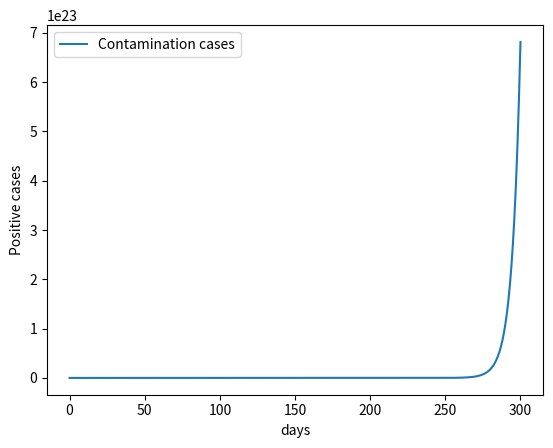

Python code for this plot:
from matplotlib import pyplot


class ScenarioIterator:
    """
    Iterator that simulates contamination cases for a certain duration
    """
    def __init__(self, duration, r0):
        self.duration = duration
        self.r0 = r0
        self.previous_num_cases = 1
        self.current_date = 0

    def __iter__(self):
        return self

    def __next__(self):
        if self.duration is not None and self.current_date > self.duration:
            raise StopIteration()
        
        r0 = self.r0["regular"]
        new_cases = r0*self.previous_num_cases
        self.previous_num_cases = new_cases
        self.current_date += 1

        return new_cases


class Scenario:
    """
    Iterable that can be iterated in a loop
    """
    def __init__(self, duration, r0):
        """
        Constructor of a scenario
        :param duration: Number of days of simulation
        :param r0: Dictionary of R0 values applied for "regular", "lockdown", "high"
        """
        self.duration = duration
        self.r0 = r0

    def __len__(self):
        return self.duration

    def __iter__(self):
        return ScenarioIterator(self.duration, self.r0)


def plot(iterable):
    cases_history = list(iterable)  # Convert an iterator into a list to force generation until the end
                                    # (make sure there IS an end with StopIterator)
                                    # Note that the conversion make us drop the benefits of the iterator in terms of memory usage

    # pyplot.plot does not accept iterables but only what it assumes looking like a numpy.array, such as a list
    pyplot.plot(range(len(cases_history)), cases_history, label="Contamination cases")

    pyplot.legend()
    pyplot.xlabel('days')
    pyplot.ylabel('Positive cases')
    pyplot.show()


if __name__ == "__main__":
    scenario = Scenario(
        duration=300,               # Days of simulation
        r0={
            "regular": 1.2,     # R0 value applied for all other cases
        }
    )

    plot(scenario)
